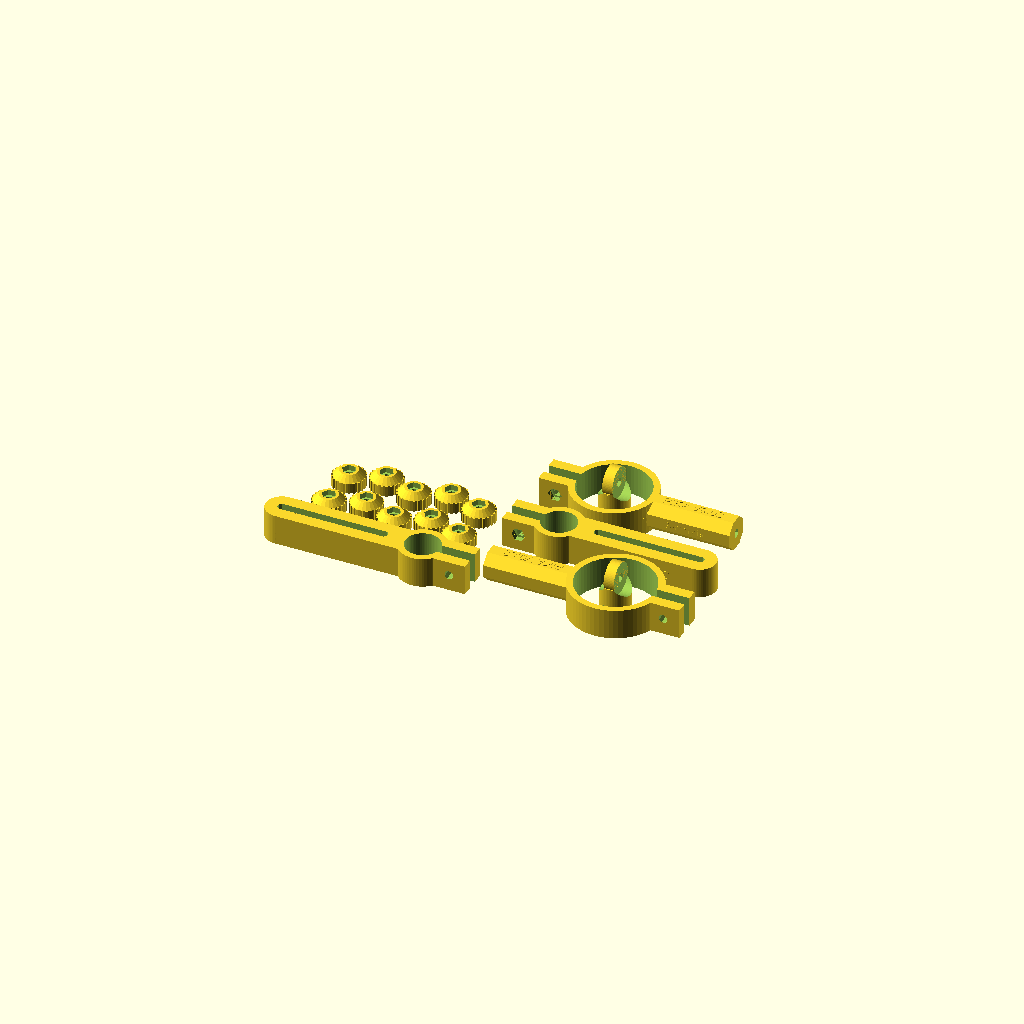
Cell 1: the model at its default parameters.
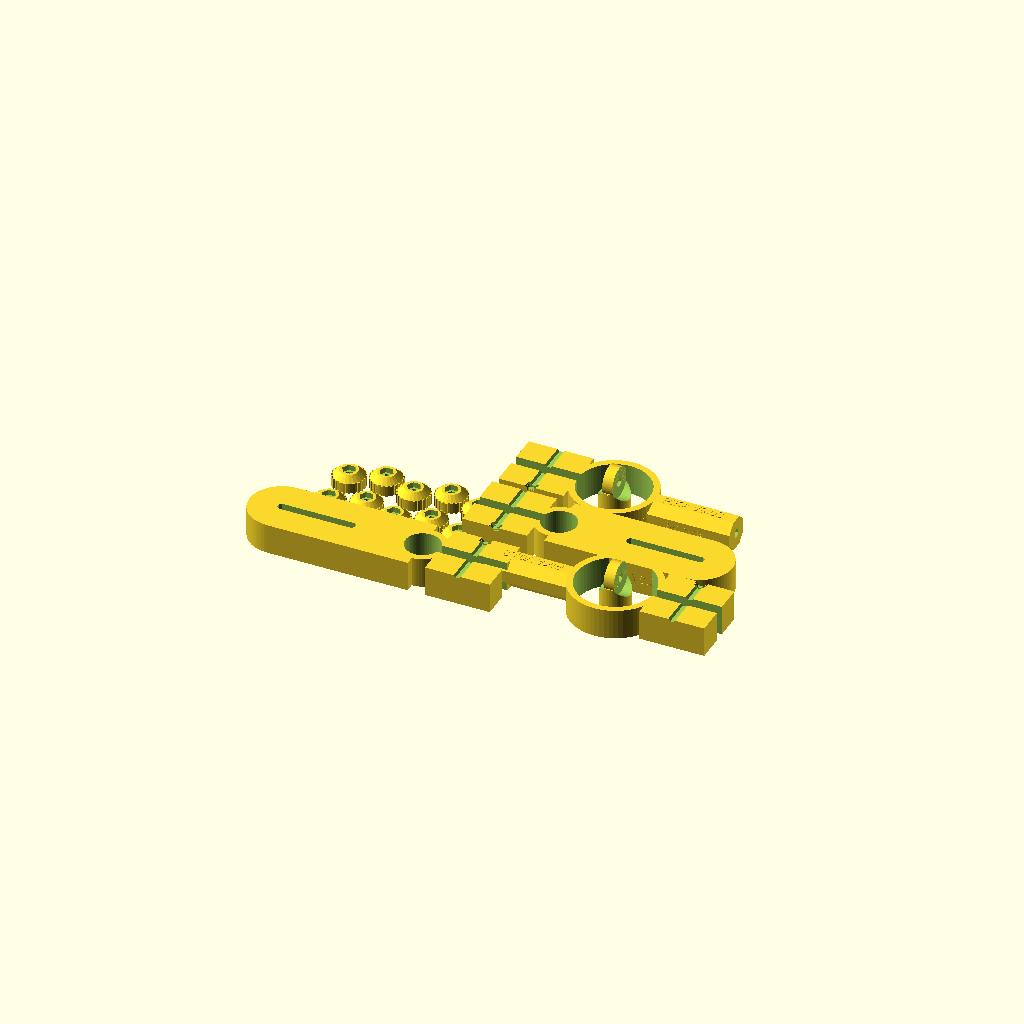
Cell 2: boss_square = 30 (everything else at default).
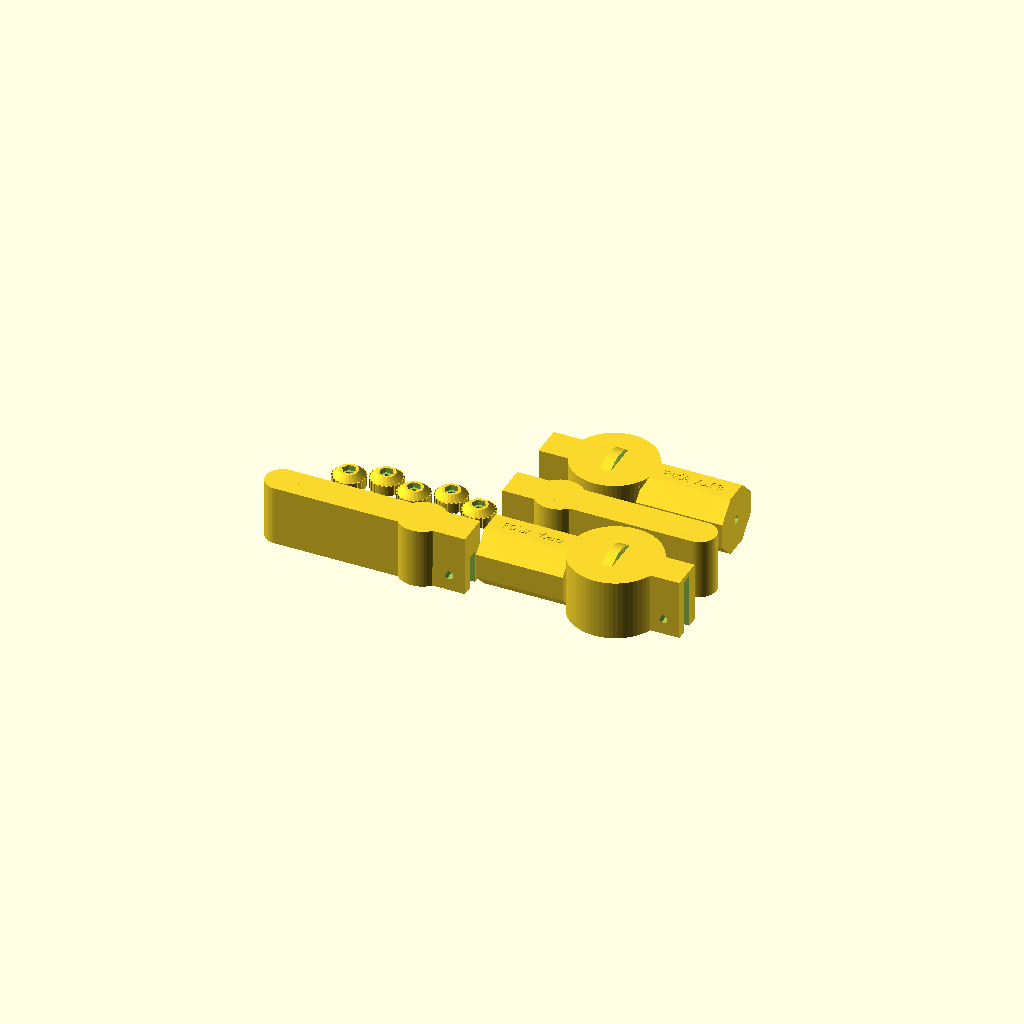
Cell 3: the same model with boss_h = 28.
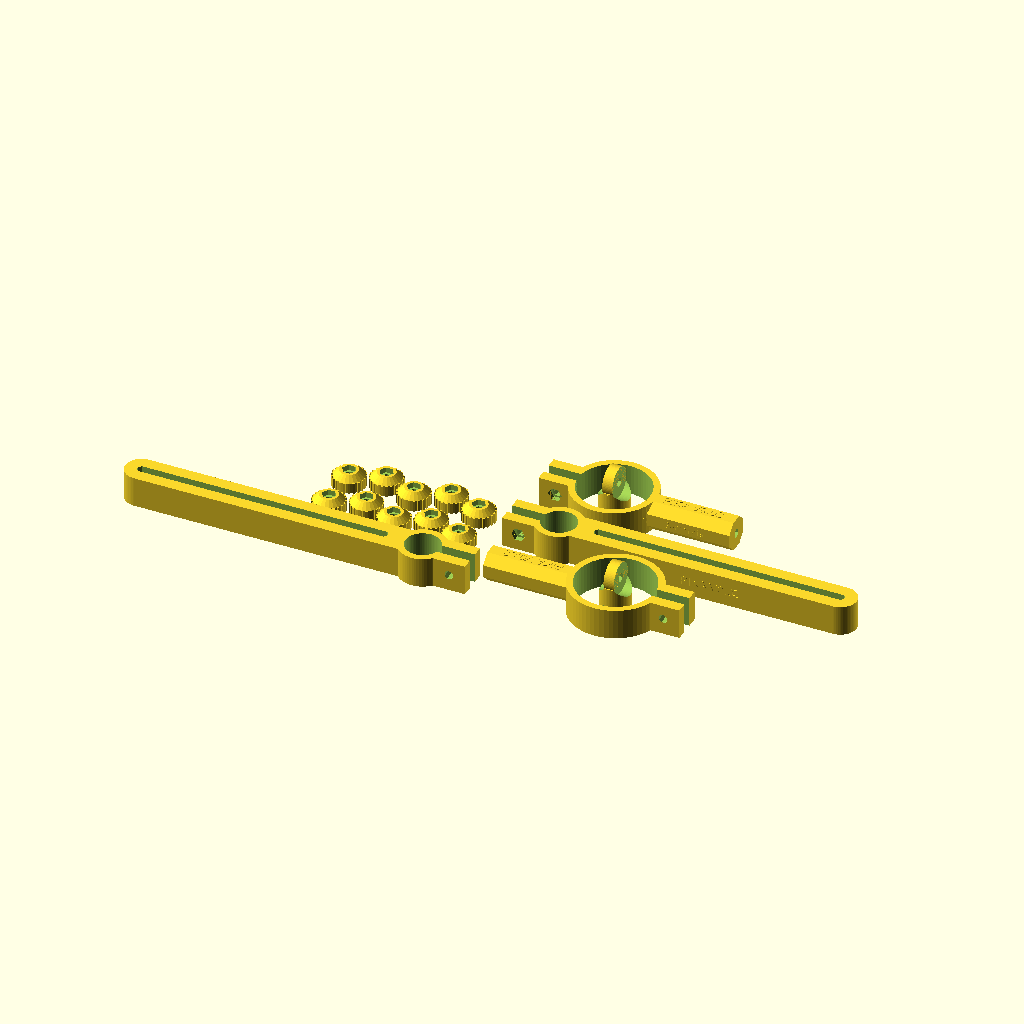
Cell 4: the same model with clamping_pole_arm_length = 130.
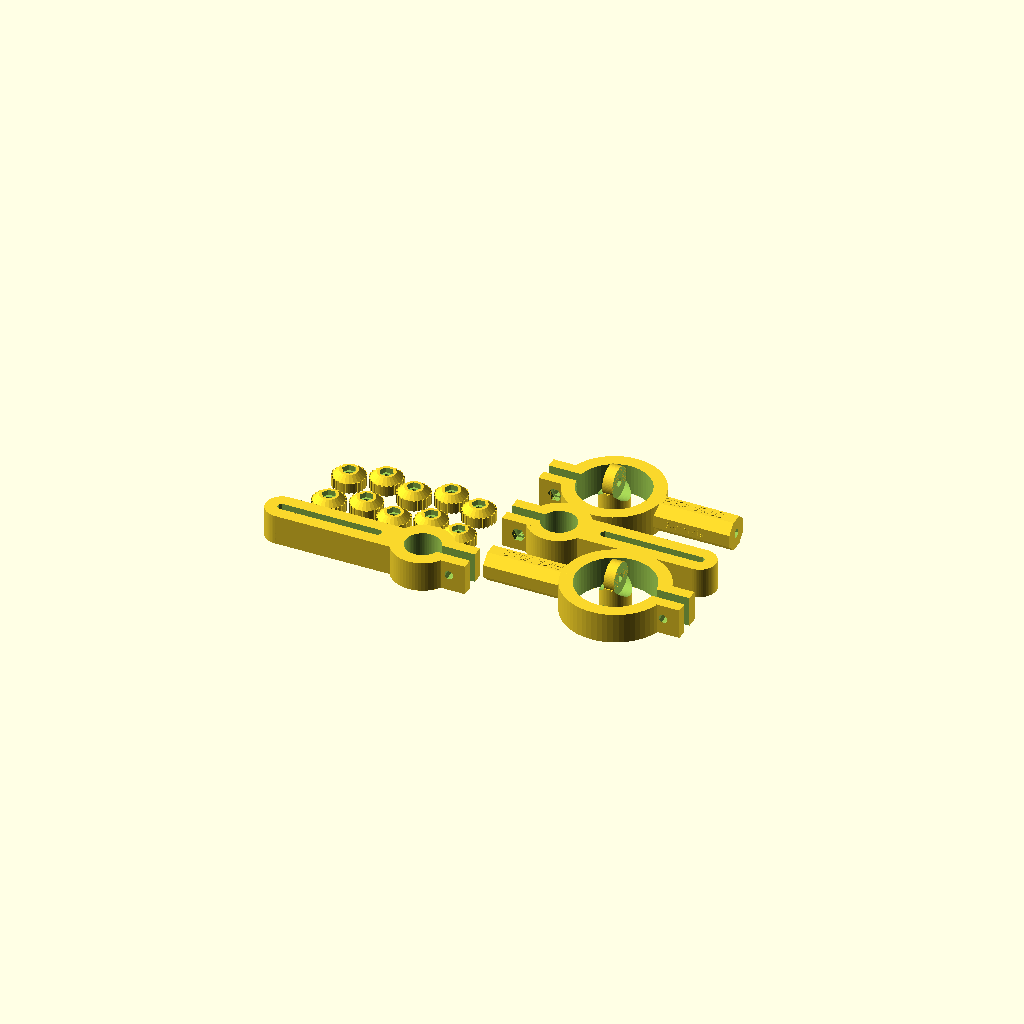
Cell 5: the same model with pole_clip_width = 6.
All cells are drawn from one camera (rotation 55°, 0°, 25°, orthographic, colour scheme Cornfield), so only the parameter changes between them.
The OpenSCAD source (pika/microscope_clamps.scad):

include <../library/m3_parts.scad>
include <../library/metriccano.scad>
include <./pika_version.scad>

boss_square=15;         // Beefy square section
boss_w=boss_square;
boss_h=14;                  // There was a problem with screws, the boss camps need to be slightly smaller vertically.
clamping_pole_arm_length=65;
pole_clip_width=3;
pole_stand_rad=16/2;             // 16mm pole
pole_stand_arm_length=7;     // Length of stand arm in metriccano units.


// A clamp of specified internal radius and wall thickness
module bolted_clamp(int_rad,thick) {
    bolt_shift=boss_square/2+int_rad;
    difference() {
        union() {
            // Clamp round body
            cylinder(h=boss_h,r=int_rad+thick,$fn=64);
            // Clamp clip
            translate([-bolt_shift,0,boss_h/2]) cube([boss_w,boss_w,boss_h],center=true);
        }
        // Poke hole in ring
        cylinder(h=boss_square*3,r=int_rad,center=true,$fn=64);
        // Split the clip
        translate([-bolt_shift,0,0]) cube([boss_square+2*int_rad,5,boss_square+2*int_rad],center=true);
        // Shove a screw hole through the clip
        translate([-bolt_shift,0,boss_square/2]) rotate([90,0,0]) m3_screw_hole(2*boss_square);
        // Put a captive nut on one side
        translate([-bolt_shift,-boss_square/2,boss_square/2]) rotate([-90,0,0]) m3_nut_cavity_tapered(captive=true);
    }
}

// Mounting to hold a USB microscope on the same pole as above.
// Should probably make one with the slot horizontal at some point...
module clamping_pole_arm() difference() {
    // Body of stand with a metriccano slot sticking out
    union () {
        // The clamp body
        bolted_clamp(pole_stand_rad,pole_clip_width);
        // The arm body
        translate([clamping_pole_arm_length/2,0,boss_h/2])
            cube([clamping_pole_arm_length,boss_w,boss_h],center=true);
        // Rounded arm end
        translate([clamping_pole_arm_length,0,0]) cylinder(h=boss_h,r=boss_w/2,$fn=64);
        // Version stamp
        translate([pole_stand_rad+clamping_pole_arm_length/2,-boss_w/2,boss_h/2])
            rotate([90,0,0]) version_text();
    }
    // Hole in the middle for post
    cylinder(h=boss_square*3,r=pole_stand_rad,center=true,$fn=64);
    // Slot to run an M3 bolt in, holding the hinge
    hull() {
        translate([boss_square+pole_clip_width,0,0]) m3_screw_hole(boss_square*3);
        translate([clamping_pole_arm_length,0,0]) m3_screw_hole(boss_square*3);
    }
}

pole_arm_hinge_rad=boss_h/2;
pole_arm_hinge_height=12;   // Main height restriction here is the need to hide an M3 nut in the base.
pole_clearance=0.3;
// A hinge that can run up and down the clamping pole arm on an M3 screw. It's meant to rotate.
// Let's base it on Metriccano units for funsies
module clamping_pole_hinge() {
    // Base for hinge. Whack out curvy bits for the top half of the hinge to swing in
    difference() {
        union() {
            // Verical structure of pivot
            cylinder(h=pole_arm_hinge_height+metriccano_unit/4,r=pole_arm_hinge_rad,$fn=64);
            // Rounded flange on top of pivot
            translate([0,0,pole_arm_hinge_height+metriccano_unit/2]) rotate([0,90,0]) 
                cylinder(h=metriccano_unit/2-pole_clearance,r=pole_arm_hinge_rad,center=true,$fn=64);
        }
        // Curvy sockets
        translate([metriccano_unit/4-pole_clearance/2,0,pole_arm_hinge_height+metriccano_unit/2]) rotate([0,90,0])
            cylinder(h=pole_arm_hinge_rad,r=pole_arm_hinge_rad+pole_clearance,$fn=64);
        translate([-metriccano_unit/4+pole_clearance/2,0,pole_arm_hinge_height+metriccano_unit/2]) rotate([0,-90,0])
            cylinder(h=pole_arm_hinge_rad,r=pole_arm_hinge_rad+pole_clearance,$fn=64);
        // M3 hole through the middle
        translate([metriccano_unit,0,pole_arm_hinge_height+metriccano_unit/2]) rotate([0,90,0])
            m3_screw_cavity(metriccano_unit*2);
        // M3 hole up the middle
        m3_screw_hole(pole_arm_hinge_height);
        // Slot for captive nut
        translate([0,0,3]) rotate([0,0,-90]) m3_nut_slot();
    }
}

clamp_shaft_len=40;
// A clamp to grab the USB microscope at the narrow end. Takes the diameter of the microscope
module microscope_clamp(mdia=32) {
    // You can add clearance to mdia here if your printer needs it.
    mrad=(mdia)/2;    // Use reduced radius to ensure tight grip
    difference() {
        // Build a magnifying glass-like holder for the microscope
        union() {
            bolted_clamp(mrad,pole_clip_width);
            // Octagonal easy-print shaft
            translate([mrad+clamp_shaft_len/2,0,pole_arm_hinge_rad]) intersection() {
                cube([clamp_shaft_len,pole_arm_hinge_rad*2,pole_arm_hinge_rad*2],center=true);
                rotate([45,0,0]) cube([clamp_shaft_len,pole_arm_hinge_rad*2,pole_arm_hinge_rad*2],center=true);
            }
            // Version stamp
            translate([mrad+clamp_shaft_len/2,0,pole_arm_hinge_rad*2]) version_text();
            // Dimensions
           translate([mrad+10,-pole_arm_hinge_rad,pole_arm_hinge_rad]) rotate([90,0,0]) linear_extrude(0.2)
                text(str(mdia,"mm dia."), size = 3, halign = "left", valign = "center", $fn = 16);
        }
        // Poke a screw hole and nut slot in the handle end.
        translate([clamp_shaft_len+mrad-8,0,pole_arm_hinge_rad]) rotate([0,90,0])  {
            m3_nut_slot();
            m3_screw_hole(20);
       }
    }
}

translate([75,15,0]) rotate([0,0,180]) clamping_pole_arm();
for (i=[0:1]) translate ([0,i*-20,0]) {
    translate([20,60,0]) m3_thumbscrew_knob(7);
    translate([35,65,0]) m3_thumbscrew_knob(7);
    translate([50,60,0]) m3_thumbscrew_knob(7);
    translate([65,65,0]) m3_thumbscrew_knob(7);
    translate([80,60,0]) m3_thumbscrew_knob(7);
}
translate([5,20,0]) {
    translate([125,67,0]) clamping_pole_hinge();
    translate([125,67,0]) microscope_clamp(33);
    translate([115,34,0]) clamping_pole_arm();
    translate([155,4,0])  clamping_pole_hinge();
    translate([155,4,0]) rotate([0,0,180]) microscope_clamp(36);
}
Parameter table extracted from the source (name, type, default, range or options):
boss_square: number, default 15
boss_h: number, default 14
clamping_pole_arm_length: number, default 65
pole_clip_width: number, default 3
pole_stand_arm_length: number, default 7
